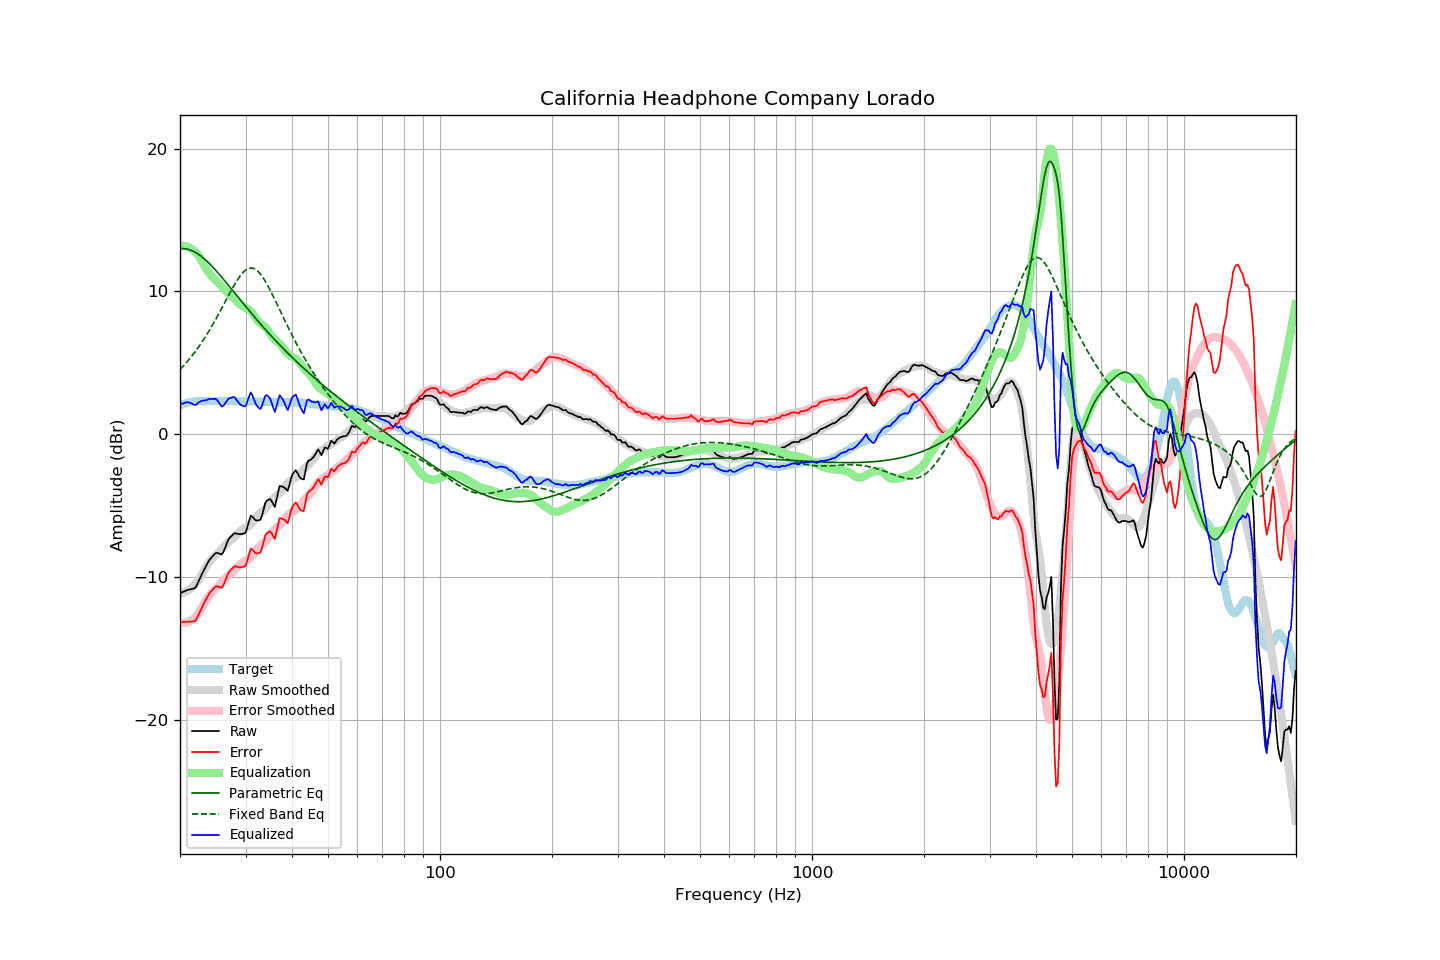

Values plotted in this chart, from the file beside it:
frequency, raw, error, smoothed, error_smoothed, equalization, parametric_eq, fixed_band_eq, equalized_raw, equalized_smoothed, target
20.00, -11.11, -13.13, -11.13, -13.17, 13.17, 12.98, 4.54, 2.05, 2.04, 2.01
20.20, -11.06, -13.13, -11.11, -13.19, 13.19, 12.99, 4.65, 2.12, 2.08, 2.06
20.40, -11.01, -13.13, -11.08, -13.19, 13.19, 13.00, 4.78, 2.18, 2.11, 2.11
20.61, -10.97, -13.11, -11.03, -13.18, 13.18, 12.99, 4.90, 2.22, 2.15, 2.14
20.81, -10.91, -13.11, -10.98, -13.16, 13.16, 12.97, 5.03, 2.24, 2.18, 2.19
21.02, -10.87, -13.11, -10.91, -13.12, 13.12, 12.95, 5.16, 2.24, 2.21, 2.23
21.23, -10.84, -13.10, -10.83, -13.07, 13.07, 12.92, 5.30, 2.22, 2.23, 2.25
21.44, -10.82, -13.10, -10.75, -13.00, 13.00, 12.88, 5.44, 2.18, 2.26, 2.27
21.66, -10.80, -13.09, -10.65, -12.92, 12.92, 12.83, 5.58, 2.13, 2.28, 2.29
21.87, -10.76, -13.07, -10.53, -12.83, 12.83, 12.77, 5.73, 2.07, 2.29, 2.30
22.09, -10.65, -12.97, -10.41, -12.72, 12.72, 12.71, 5.88, 2.07, 2.31, 2.32
22.31, -10.40, -12.73, -10.28, -12.60, 12.60, 12.64, 6.03, 2.20, 2.32, 2.33
22.54, -10.17, -12.50, -10.10, -12.43, 12.43, 12.56, 6.19, 2.26, 2.33, 2.33
22.76, -9.92, -12.26, -9.91, -12.24, 12.24, 12.48, 6.35, 2.32, 2.33, 2.33
22.99, -9.68, -12.00, -9.71, -12.04, 12.04, 12.39, 6.52, 2.37, 2.33, 2.32
23.22, -9.47, -11.79, -9.50, -11.84, 11.84, 12.30, 6.69, 2.37, 2.34, 2.32
23.45, -9.25, -11.58, -9.31, -11.64, 11.64, 12.20, 6.87, 2.39, 2.34, 2.32
23.69, -9.05, -11.38, -9.13, -11.47, 11.47, 12.09, 7.05, 2.42, 2.34, 2.33
23.92, -8.83, -11.17, -8.97, -11.31, 11.31, 11.98, 7.23, 2.48, 2.34, 2.33
24.16, -8.68, -11.02, -8.83, -11.17, 11.17, 11.87, 7.42, 2.48, 2.34, 2.33
24.40, -8.56, -10.91, -8.70, -11.03, 11.03, 11.75, 7.61, 2.47, 2.33, 2.34
24.65, -8.44, -10.77, -8.58, -10.91, 10.91, 11.63, 7.81, 2.48, 2.33, 2.33
24.89, -8.31, -10.65, -8.47, -10.81, 10.81, 11.51, 8.01, 2.49, 2.33, 2.33
25.14, -8.29, -10.62, -8.36, -10.70, 10.70, 11.38, 8.21, 2.41, 2.34, 2.33
25.39, -8.33, -10.67, -8.25, -10.58, 10.58, 11.25, 8.41, 2.26, 2.34, 2.34
25.65, -8.35, -10.70, -8.13, -10.47, 10.47, 11.12, 8.62, 2.11, 2.34, 2.34
25.91, -8.39, -10.73, -8.01, -10.34, 10.34, 10.99, 8.83, 1.95, 2.34, 2.33
26.16, -8.22, -10.55, -7.88, -10.22, 10.22, 10.86, 9.05, 2.00, 2.34, 2.33
26.43, -7.95, -10.28, -7.76, -10.10, 10.10, 10.72, 9.26, 2.15, 2.33, 2.33
26.69, -7.65, -9.99, -7.65, -9.98, 9.98, 10.59, 9.47, 2.32, 2.33, 2.33
26.96, -7.38, -9.71, -7.53, -9.86, 9.86, 10.45, 9.68, 2.49, 2.33, 2.33
27.23, -7.23, -9.56, -7.44, -9.77, 9.77, 10.31, 9.89, 2.54, 2.33, 2.33
27.50, -7.12, -9.45, -7.36, -9.69, 9.69, 10.17, 10.10, 2.57, 2.33, 2.33
27.77, -6.99, -9.32, -7.28, -9.61, 9.61, 10.03, 10.30, 2.61, 2.33, 2.32
28.05, -6.90, -9.23, -7.17, -9.50, 9.50, 9.89, 10.50, 2.59, 2.32, 2.32
28.33, -6.93, -9.25, -7.05, -9.37, 9.37, 9.76, 10.68, 2.44, 2.32, 2.31
28.62, -6.95, -9.27, -6.92, -9.25, 9.25, 9.62, 10.86, 2.29, 2.32, 2.31
28.90, -6.97, -9.30, -6.81, -9.13, 9.13, 9.48, 11.02, 2.16, 2.32, 2.32
29.19, -6.97, -9.29, -6.72, -9.04, 9.04, 9.34, 11.17, 2.06, 2.32, 2.31
29.48, -6.95, -9.28, -6.64, -8.95, 8.95, 9.20, 11.30, 2.00, 2.32, 2.32
29.78, -6.93, -9.25, -6.57, -8.89, 8.89, 9.07, 11.42, 1.95, 2.32, 2.31
30.08, -6.82, -9.14, -6.52, -8.84, 8.84, 8.93, 11.51, 2.02, 2.31, 2.32
30.38, -6.44, -8.75, -6.47, -8.78, 8.78, 8.79, 11.58, 2.34, 2.31, 2.31
30.68, -6.06, -8.37, -6.40, -8.71, 8.71, 8.66, 11.62, 2.66, 2.31, 2.31
30.99, -5.68, -7.99, -6.31, -8.62, 8.62, 8.52, 11.64, 2.94, 2.31, 2.31
31.30, -5.76, -8.07, -6.19, -8.50, 8.50, 8.39, 11.63, 2.73, 2.31, 2.30
31.61, -5.88, -8.19, -6.04, -8.34, 8.34, 8.26, 11.60, 2.46, 2.30, 2.30
31.93, -6.00, -8.31, -5.87, -8.17, 8.17, 8.12, 11.54, 2.17, 2.30, 2.30
32.24, -6.02, -8.32, -5.70, -8.00, 8.00, 7.99, 11.46, 1.98, 2.30, 2.29
32.57, -6.00, -8.30, -5.57, -7.87, 7.87, 7.86, 11.35, 1.86, 2.29, 2.29
32.89, -5.98, -8.27, -5.48, -7.77, 7.77, 7.73, 11.22, 1.78, 2.29, 2.29
33.22, -5.68, -7.97, -5.40, -7.69, 7.69, 7.61, 11.08, 2.00, 2.28, 2.28
33.55, -5.25, -7.53, -5.32, -7.60, 7.60, 7.48, 10.91, 2.35, 2.28, 2.28
33.89, -4.82, -7.09, -5.23, -7.50, 7.50, 7.35, 10.73, 2.68, 2.27, 2.27
34.23, -4.64, -6.91, -5.11, -7.38, 7.38, 7.23, 10.53, 2.74, 2.27, 2.27
34.57, -4.57, -6.84, -4.96, -7.22, 7.22, 7.10, 10.33, 2.65, 2.27, 2.26
34.92, -4.52, -6.78, -4.77, -7.04, 7.04, 6.98, 10.11, 2.52, 2.26, 2.26
35.27, -4.66, -6.92, -4.62, -6.88, 6.88, 6.86, 9.89, 2.21, 2.26, 2.25
35.62, -4.87, -7.13, -4.49, -6.75, 6.75, 6.74, 9.66, 1.87, 2.25, 2.25
35.97, -5.07, -7.32, -4.39, -6.64, 6.64, 6.62, 9.43, 1.57, 2.25, 2.25
... 635 more rows
